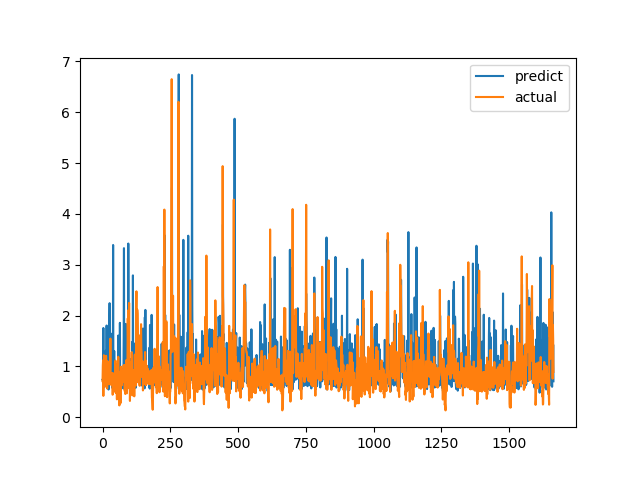

The file beside this chart, header and first rows:
predict, actual
0.7398, 0.7094
0.7506, 1.015
0.6676, 1.116
1.755, 0.4183
0.6463, 1.002
0.7672, 1.219
0.5877, 1.143
0.9385, 0.6528
0.6682, 0.6747
0.7784, 0.601
0.9386, 0.6695
0.6884, 0.6538
1.305, 0.7814
0.9771, 1.206
0.7377, 0.8469
1.803, 0.8286
0.6213, 0.6482
0.7214, 0.5624
0.7385, 0.7183
0.609, 1.1
0.7527, 0.9542
0.8853, 0.729
0.5432, 0.6694
0.7315, 0.8631
1.47, 0.6465
1.821, 0.8223
2.243, 0.9236
1.2, 0.8301
1.156, 1.067
1.62, 1.546
0.7944, 0.6827
0.7343, 0.6386
1.642, 0.6464
1.43, 0.6881
1.018, 0.7274
0.5791, 0.65
1.396, 0.8694
0.6624, 0.4409
0.6731, 0.4519
3.388, 0.7575
0.6051, 0.4952
0.573, 0.6851
0.7188, 0.7244
1.301, 0.8654
0.6567, 0.74
0.536, 0.8071
0.9215, 0.8204
0.8368, 1.114
0.8818, 1.109
0.8628, 0.4751
0.7639, 1.039
0.7979, 0.9458
0.7489, 0.7878
0.6668, 0.3505
0.5604, 0.9368
0.6115, 0.9868
0.5784, 0.647
0.6008, 1.03
1.606, 1.187
0.9597, 0.9329
... 1,604 more rows
